Run: headless pygame with SDL's dummy video driver; simulated clock (each Clock.tick advances the game by its frame time, no real sleeping); random seed 0; keys injected as events and as key.get_pressed() state; no mouse input.
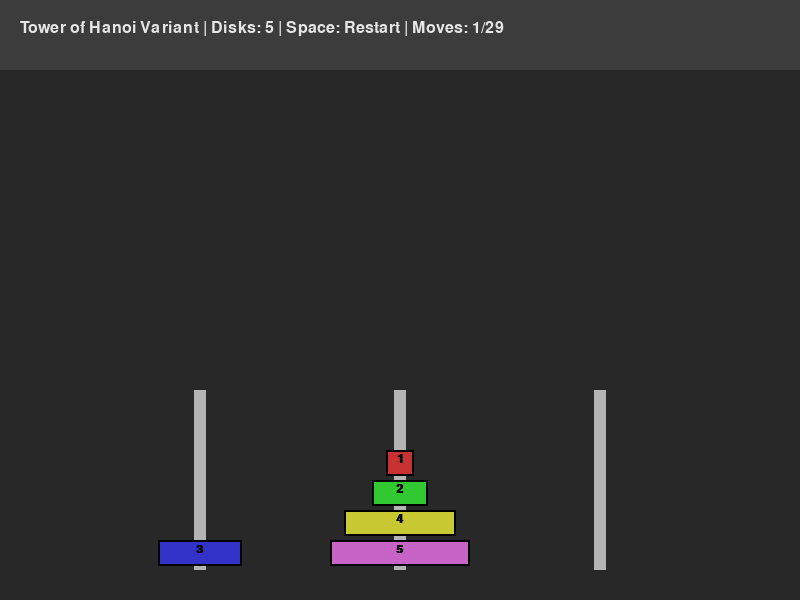
Frame 1 of 4 · flips 1–60 · no input
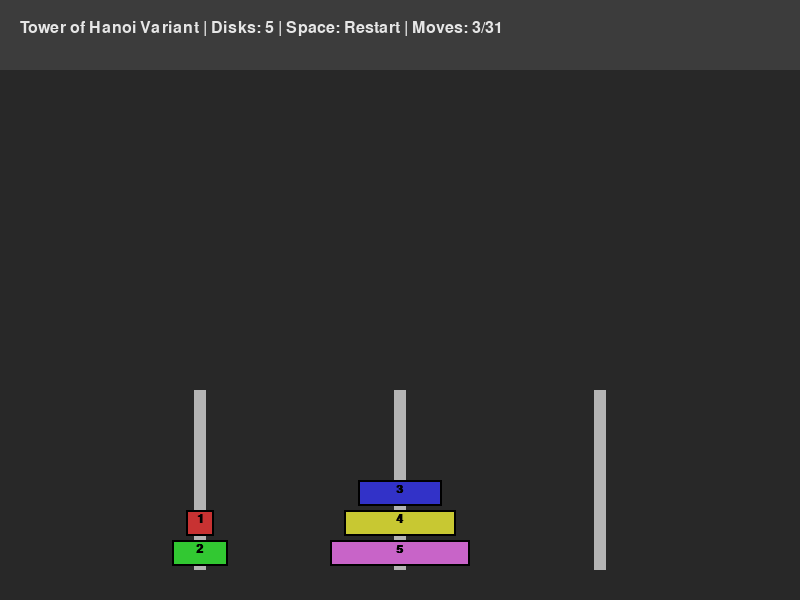
Frame 2 of 4 · flips 61–180 · tapped SPACE, RETURN · held RIGHT (→), D
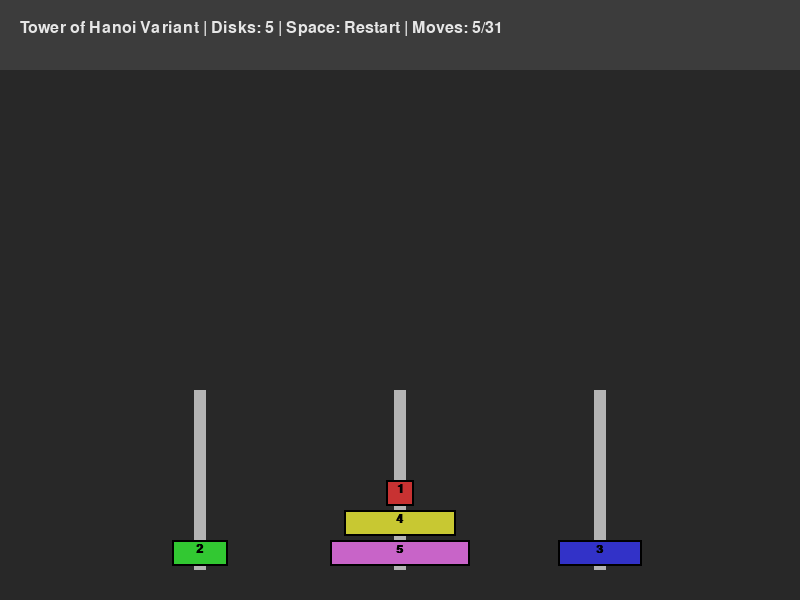
Frame 3 of 4 · flips 181–300 · held DOWN (↓), S
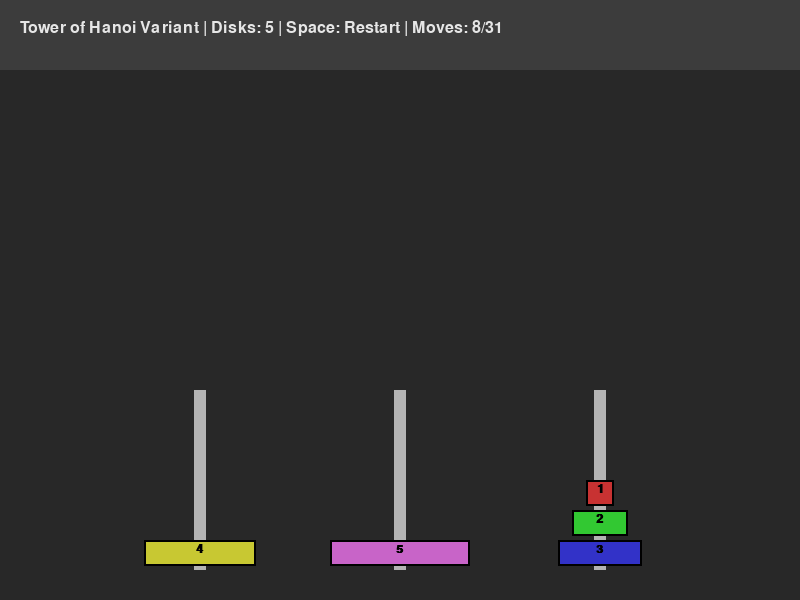
Frame 4 of 4 · flips 301–420 · held LEFT (←), A, UP (↑), W

The pygame program that drew these frames:

# -------------------------------------------------------------------------------------
# Fadil Eldin
# July 12 2025
# Tower of Hanoi puzzle with a variation.Allow starting from any valid initial state and always move all disks to the rightmost pole.
# -------------------------------------------------------------------------------------
import pygame
import sys
import random

# Constants
WIDTH, HEIGHT = 800, 600
POLE_COUNT = 3
DISK_HEIGHT = 30
POLE_WIDTH = 12
DISK_COLORS = [(200, 50, 50), (50, 200, 50), (50, 50, 200), (200, 200, 50), (200, 100, 200), (100, 200, 200)]
BG_COLOR = (40, 40, 40)
PANEL_BG = (60, 60, 60)
FONT_COLOR = (230, 230, 230)
PANEL_HEIGHT = 70
FPS = 60

class TowerOfHanoi:
    def __init__(self, disk_count):
        self.disk_count = disk_count
        self.reset_random()
    # ----------------------------------------
    def reset_random(self):
        # Place all disks randomly on the poles, in valid stacking order (bottom to top, smallest at the end)
        self.poles = [[] for _ in range(POLE_COUNT)]
        disks = list(range(self.disk_count, 0, -1))  # [largest,...,smallest]
        for disk in disks:
            placed = False
            while not placed:
                pole = random.randint(0, POLE_COUNT - 1)
                # Only place if the pole is empty or the top disk is larger
                if not self.poles[pole] or self.poles[pole][-1] > disk:
                    self.poles[pole].append(disk)  # append to top (end)
                    placed = True
        self.move_sequence = []
        self.solution_step = 0
        self.solve()
    # ----------------------------------------
    def get_state(self):
        return [pole[:] for pole in self.poles]
    # ----------------------------------------
    def set_state(self, state):
        self.poles = [pole[:] for pole in state]
    # ----------------------------------------
    def move_disk(self, src, dst):
        disk = self.poles[src].pop()
        self.poles[dst].append(disk)
        self.move_sequence.append((src, dst))
    # ----------------------------------------
    def legal_moves(self):
        moves = []
        for src in range(POLE_COUNT):
            if not self.poles[src]:
                continue
            disk = self.poles[src][-1]
            for dst in range(POLE_COUNT):
                if src == dst:
                    continue
                if not self.poles[dst] or self.poles[dst][-1] > disk:
                    moves.append((src, dst))
        return moves
    # ----------------------------------------
    def is_solved(self):
        for p in range(POLE_COUNT - 1):
            if self.poles[p]:
                return False
        # All disks must be on rightmost pole, ordered [largest,...,smallest] (smallest at top = last)
        return self.poles[-1] == list(range(self.disk_count, 0, -1))
    # ----------------------------------------
    def solve(self):
        # BFS: Find shortest move sequence from current state to all disks on rightmost pole in correct order
        from collections import deque
        start = tuple(tuple(p) for p in self.poles)
        goal = tuple(() for _ in range(POLE_COUNT-1)) + (tuple(range(self.disk_count, 0, -1)),)
        visited = set()
        queue = deque()
        queue.append((start, []))
        visited.add(start)

        while queue:
            state, moves = queue.popleft()
            if state == goal:
                self.solution = moves
                self.solution_step = 0
                return
            for src in range(POLE_COUNT):
                if not state[src]:
                    continue
                disk = state[src][-1]
                for dst in range(POLE_COUNT):
                    if src == dst:
                        continue
                    if not state[dst] or state[dst][-1] > disk:
                        # perform move
                        new_state = [list(p) for p in state]
                        new_state[dst].append(new_state[src].pop())
                        new_state_tuple = tuple(tuple(p) for p in new_state)
                        if new_state_tuple not in visited:
                            visited.add(new_state_tuple)
                            queue.append((new_state_tuple, moves + [(src, dst)]))
        # Fail-safe: no solution found
        self.solution = []
        self.solution_step = 0
    # ----------------------------------------
    def make_next_move(self):
        if self.solution_step < len(self.solution):
            src, dst = self.solution[self.solution_step]
            self.move_disk(src, dst)
            self.solution_step += 1
# -------------------------------------------------------------------------------------
def draw_panel(screen, font, toh, step, total_steps):
    pygame.draw.rect(screen, PANEL_BG, (0, 0, WIDTH, PANEL_HEIGHT))
    msg = f"Tower of Hanoi Variant | Disks: {toh.disk_count} | Space: Restart | Moves: {step}/{total_steps}"
    text = font.render(msg, True, FONT_COLOR)
    screen.blit(text, (20, 20))
# -------------------------------------------------------------------------------------
def draw_tower(screen, toh):
    pole_space = WIDTH // (POLE_COUNT + 1)
    base_y = HEIGHT - 30
    max_disk_width = pole_space * 0.7
    for i in range(POLE_COUNT):
        px = (i + 1) * pole_space
        # Draw pole
        pygame.draw.rect(screen, (180, 180, 180), (px - POLE_WIDTH//2, base_y - (toh.disk_count+1)*DISK_HEIGHT, POLE_WIDTH, (toh.disk_count+1)*DISK_HEIGHT))
        # Draw disks (bottom to top: index 0 is bottom, -1 is top)
        for j, disk in enumerate(toh.poles[i]):
            w = int(max_disk_width * disk / toh.disk_count)
            color = DISK_COLORS[(disk-1) % len(DISK_COLORS)]
            # CoPilot
            # y = base_y - (len(toh.poles[i]) - j) * DISK_HEIGHT
            # Claude fixing CoPilot:
            # Looking at your code, I can see the issue. The problem is in how the disks are being stored and displayed.
            # Currently, disks are stored with the bottom disk at index 0 and top disk at index -1, but the drawing logic is treating
            # them in the opposite order.
            # Let me fix this by updating the drawing function to correctly display the disks in their proper stacking order:
            # The fix was simple but crucial. The issue was in the draw_tower function. Originally, it was calculating the disk positions using:
            # y = base_y - (len(toh.poles[i]) - j) * DISK_HEIGHT
            # This was inverting the disk order visually. The fix changes it to:
            # y = base_y - (j + 1) * DISK_HEIGHT
            # Now the disks are drawn correctly:
            # Index 0 (bottom disk) is drawn at the lowest position
            # Index 1 is drawn above it, and so on
            # The largest disk appears at the bottom, smallest at the top
            y = base_y - (j + 1) * DISK_HEIGHT
            rect = pygame.Rect(px - w//2, y, w, DISK_HEIGHT-4)
            pygame.draw.rect(screen, color, rect)
            pygame.draw.rect(screen, (0,0,0), rect, 2)
            # Disk number
            font = pygame.font.SysFont('arial', 18, bold=True)
            num = font.render(str(disk), True, (0,0,0))
            screen.blit(num, (px-num.get_width()//2, y + 3))
# -------------------------------------------------------------------------------------
def main():
    pygame.init()
    screen = pygame.display.set_mode((WIDTH, HEIGHT))
    pygame.display.set_caption("Tower of Hanoi Variant")
    font = pygame.font.SysFont('arial', 24)
    clock = pygame.time.Clock()

    disk_count = 5
    toh = TowerOfHanoi(disk_count)

    running = True
    auto_solve = True
    move_delay = 700  # ms
    last_move_time = pygame.time.get_ticks()

    while running:
        screen.fill(BG_COLOR)
        draw_panel(screen, font, toh, toh.solution_step, len(toh.solution) if hasattr(toh, "solution") else 0)
        draw_tower(screen, toh)
        pygame.display.flip()

        for event in pygame.event.get():
            if event.type == pygame.QUIT:
                running = False
            elif event.type == pygame.KEYDOWN:
                if event.key == pygame.K_SPACE:
                    toh.reset_random()
                    auto_solve = True

        if auto_solve and not toh.is_solved():
            now = pygame.time.get_ticks()
            if now - last_move_time > move_delay:
                toh.make_next_move()
                last_move_time = now

        clock.tick(FPS)

    pygame.quit()
    sys.exit()
# -------------------------------------------------------------------------------------
if __name__ == "__main__":
    main()
# -------------------------------------------------------------------------------------
